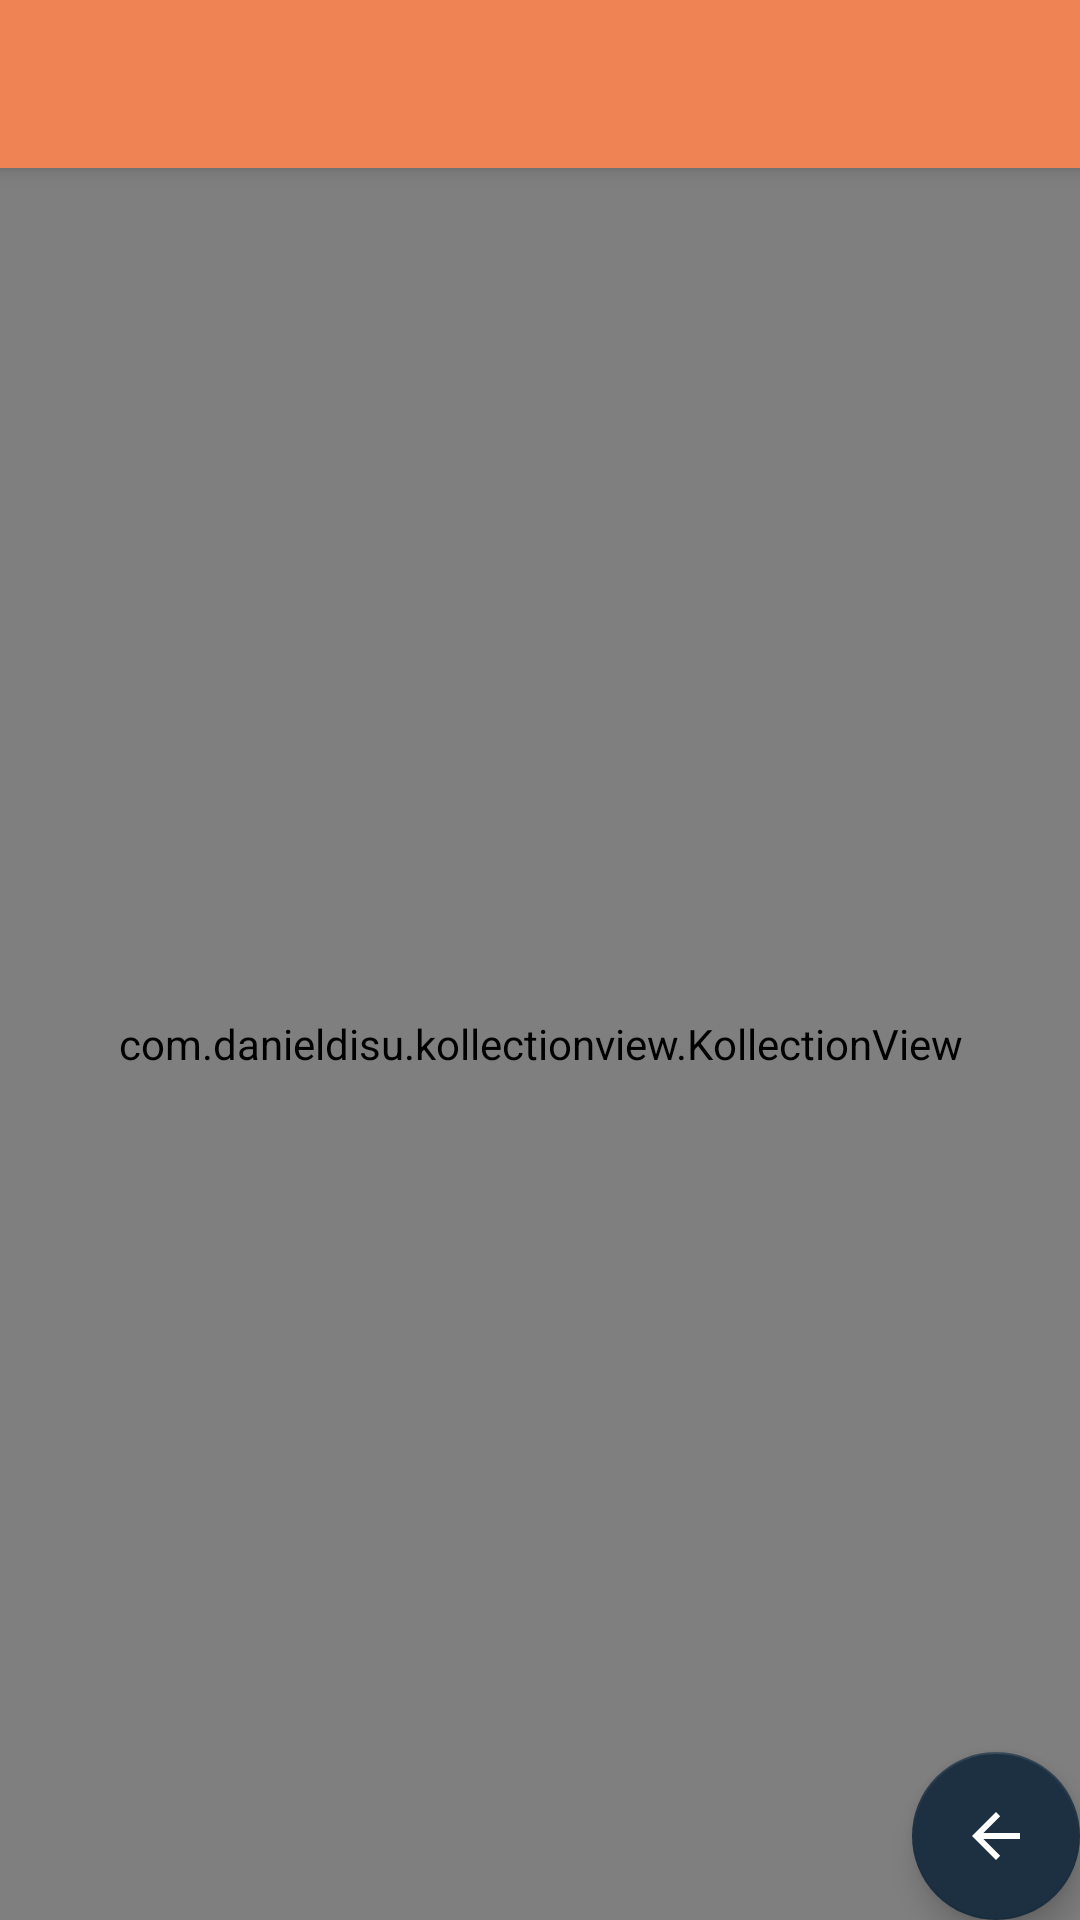

Write the Android layout XML for this screen, with the resource values it uses.
<!-- AndroidManifest.xml: activity theme AppTheme.NoActionBar -->
<!-- res/layout/activity_stories.xml -->
<?xml version="1.0" encoding="utf-8"?>
<androidx.coordinatorlayout.widget.CoordinatorLayout xmlns:android="http://schemas.android.com/apk/res/android"
    xmlns:app="http://schemas.android.com/apk/res-auto"
    xmlns:tools="http://schemas.android.com/tools"
    android:layout_width="match_parent"
    android:layout_height="match_parent"
    tools:context=".presentation.stories.StoriesActivity">

    <com.google.android.material.appbar.AppBarLayout
        android:layout_width="match_parent"
        android:layout_height="wrap_content"
        android:theme="@style/AppTheme.AppBarOverlay">

        <androidx.appcompat.widget.Toolbar
            android:id="@+id/toolbar"
            android:layout_width="match_parent"
            android:layout_height="?attr/actionBarSize"
            android:background="?attr/colorPrimary"
            app:popupTheme="@style/AppTheme.PopupOverlay" />

    </com.google.android.material.appbar.AppBarLayout>

    <com.google.android.material.floatingactionbutton.FloatingActionButton
        android:id="@+id/fab"
        android:layout_width="wrap_content"
        android:layout_height="wrap_content"
        android:layout_gravity="bottom|end"
        android:layout_margin="@dimen/fab_margin"
        android:src="@drawable/abc_vector_test"
        />

    <include
        android:id="@+id/content"
        layout="@layout/content_stories" />

</androidx.coordinatorlayout.widget.CoordinatorLayout>
<!-- res/layout/content_stories.xml (included above) -->
<?xml version="1.0" encoding="utf-8"?>
<androidx.constraintlayout.widget.ConstraintLayout xmlns:android="http://schemas.android.com/apk/res/android"
    xmlns:app="http://schemas.android.com/apk/res-auto"
    android:layout_width="match_parent"
    android:layout_height="match_parent"
    app:layout_behavior="@string/appbar_scrolling_view_behavior">

    <TextView
        android:id="@+id/emptyStoriesView"
        android:layout_width="match_parent"
        android:layout_height="wrap_content"
        android:layout_margin="15dp"
        android:gravity="center"
        android:text="@string/label_empty_stories"
        android:textSize="18sp"
        android:visibility="gone"
        app:layout_constraintBottom_toBottomOf="parent"
        app:layout_constraintStart_toStartOf="parent"
        app:layout_constraintTop_toTopOf="parent" />

    <com.example.kollectionview.KollectionView
        android:id="@+id/storiesView"
        android:layout_width="match_parent"
        android:layout_height="0dp"
        app:layout_constraintBottom_toBottomOf="parent"
        app:layout_constraintStart_toStartOf="parent"
        app:layout_constraintTop_toTopOf="parent" />

</androidx.constraintlayout.widget.ConstraintLayout>
<!-- resources referenced by this layout -->
<resources>
  <string name="label_empty_stories">No stories that matches your interests have been found</string>
  <style name="AppTheme.AppBarOverlay" parent="ThemeOverlay.AppCompat.Dark.ActionBar" />
  <style name="AppTheme.PopupOverlay" parent="ThemeOverlay.AppCompat.Light" />
  <style name="AppTheme.NoActionBar">
      <item name="windowActionBar">false</item>
      <item name="windowNoTitle">true</item>
    </style>
</resources>
